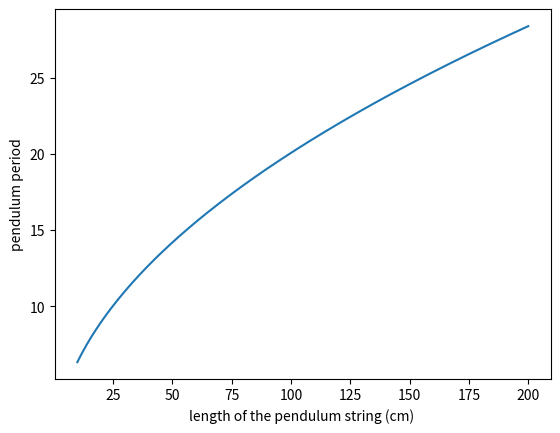

Here is the Python script that generated this plot:
# -*- coding: utf-8 -*-
"""
Created on Fri Oct  1 12:19:01 2021

@author: sharmidha soundararajan
"""

import numpy as np 
import matplotlib.pyplot as plt

g=9.8
y = np.arange(10,201)
root = np.sqrt(y/g)
t = 2*np.pi*root
plt.plot(y,t)
plt.xlabel("length of the pendulum string (cm) ")
plt.ylabel("pendulum period")